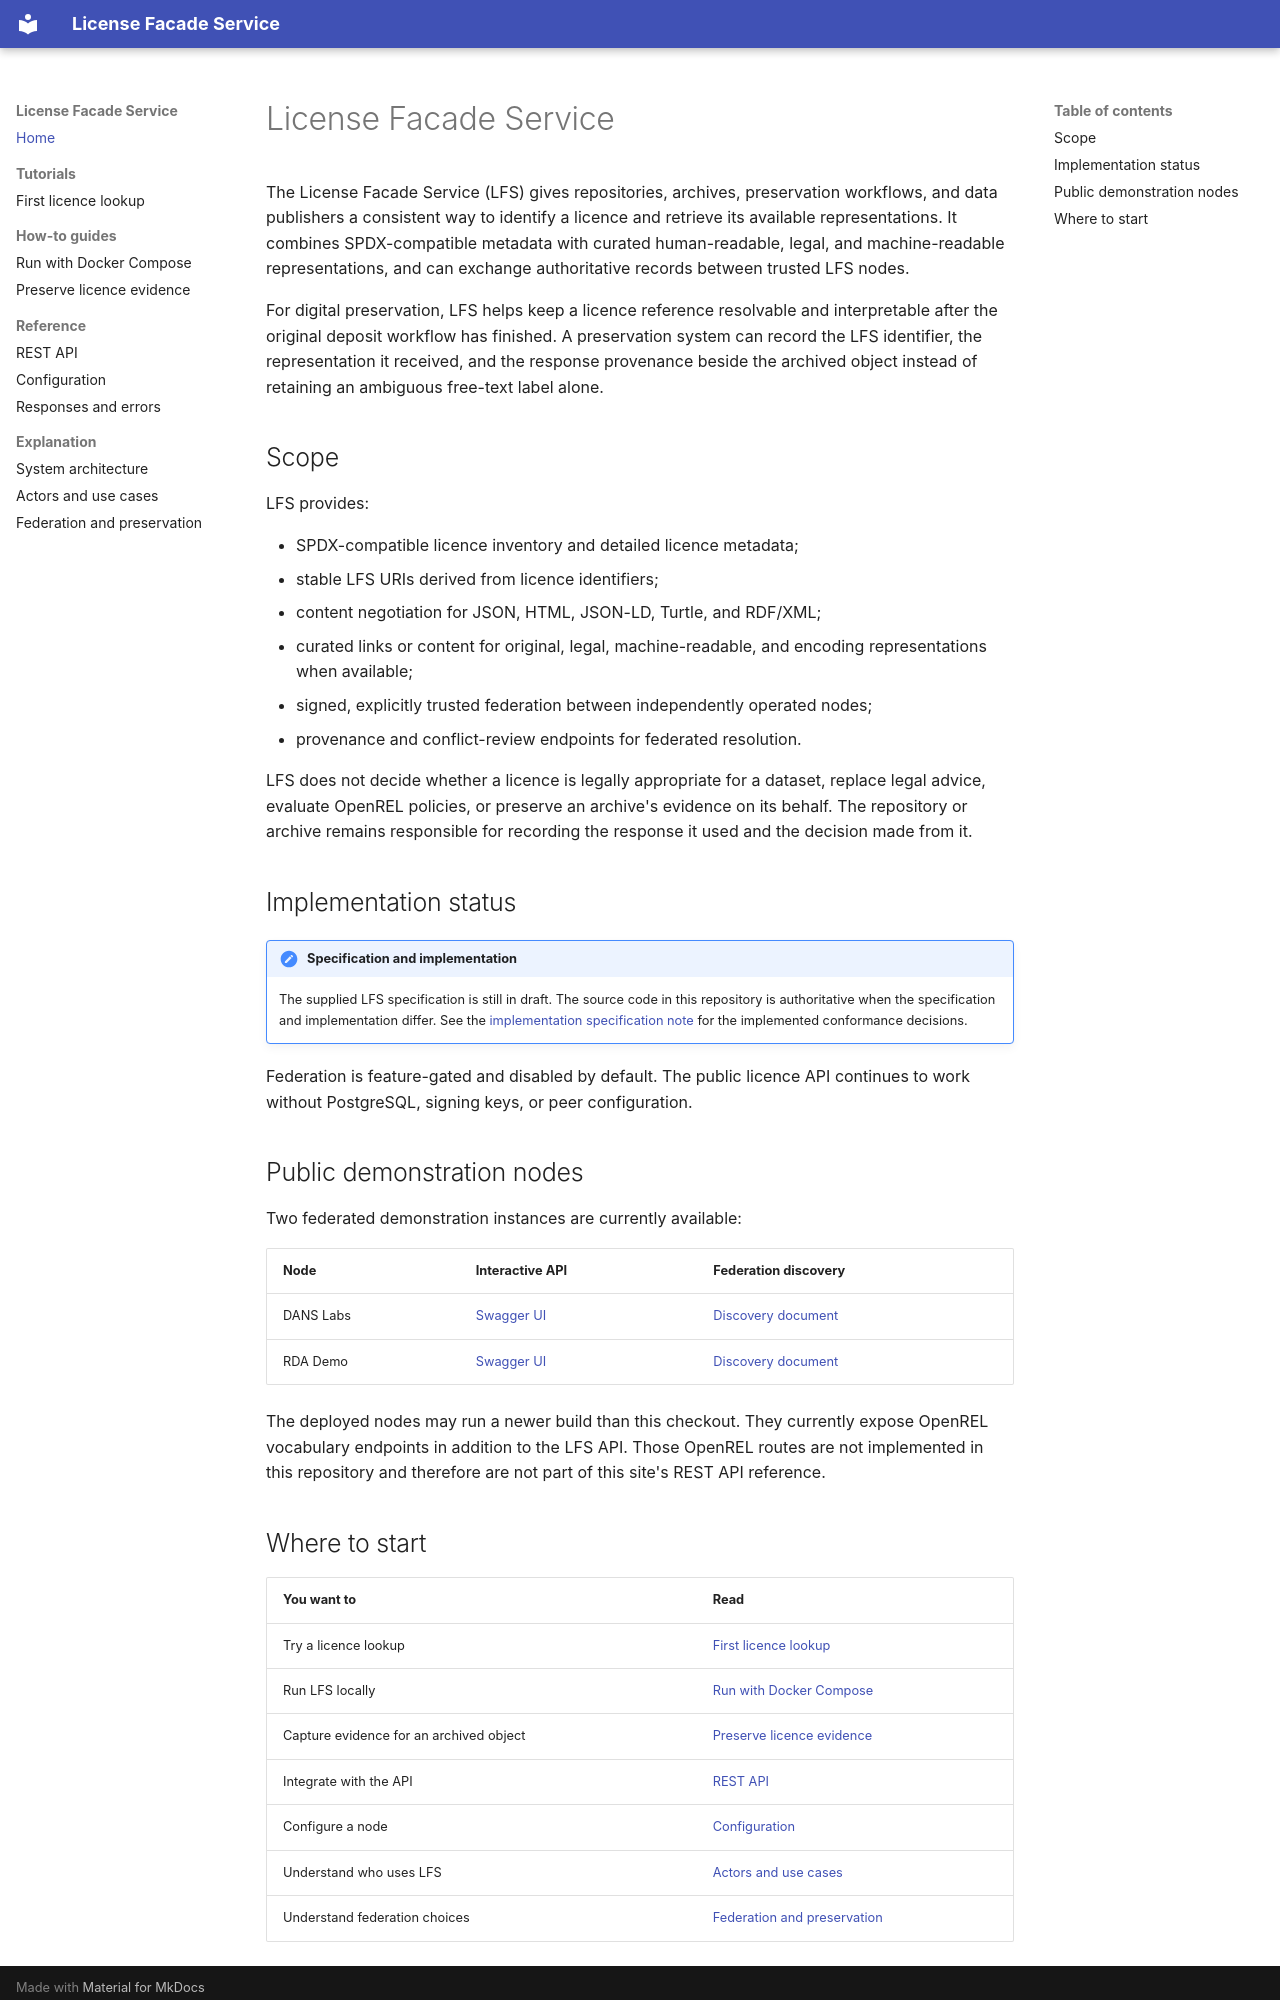

repository: EOSC-EDEN/license-facade-service · page: index.html · generator: mkdocs

# License Facade Service

The License Facade Service (LFS) gives repositories, archives, preservation workflows, and data publishers a consistent way to identify a licence and retrieve its available representations. It combines SPDX-compatible metadata with curated human-readable, legal, and machine-readable representations, and can exchange authoritative records between trusted LFS nodes.

For digital preservation, LFS helps keep a licence reference resolvable and interpretable after the original deposit workflow has finished. A preservation system can record the LFS identifier, the representation it received, and the response provenance beside the archived object instead of retaining an ambiguous free-text label alone.

## Scope

LFS provides:

- SPDX-compatible licence inventory and detailed licence metadata;
- stable LFS URIs derived from licence identifiers;
- content negotiation for JSON, HTML, JSON-LD, Turtle, and RDF/XML;
- curated links or content for original, legal, machine-readable, and encoding representations when available;
- signed, explicitly trusted federation between independently operated nodes;
- provenance and conflict-review endpoints for federated resolution.

LFS does not decide whether a licence is legally appropriate for a dataset, replace legal advice, evaluate OpenREL policies, or preserve an archive's evidence on its behalf. The repository or archive remains responsible for recording the response it used and the decision made from it.

## Implementation status

!!! note "Specification and implementation"
    The supplied LFS specification is still in draft. The source code in this repository is authoritative when the specification and implementation differ. See the [implementation specification note](specification.md) for the implemented conformance decisions.

Federation is feature-gated and disabled by default. The public licence API continues to work without PostgreSQL, signing keys, or peer configuration.

## Public demonstration nodes

Two federated demonstration instances are currently available:

| Node | Interactive API | Federation discovery |
|---|---|---|
| DANS Labs | [Swagger UI](https://lfs.labs.dansdemo.nl/docs) | [Discovery document](https://lfs.labs.dansdemo.nl/.well-known/lfs) |
| RDA Demo | [Swagger UI](https://lfs.rda.dansdemo.nl/docs) | [Discovery document](https://lfs.rda.dansdemo.nl/.well-known/lfs) |

The deployed nodes may run a newer build than this checkout. They currently expose OpenREL vocabulary endpoints in addition to the LFS API. Those OpenREL routes are not implemented in this repository and therefore are not part of this site's REST API reference.
